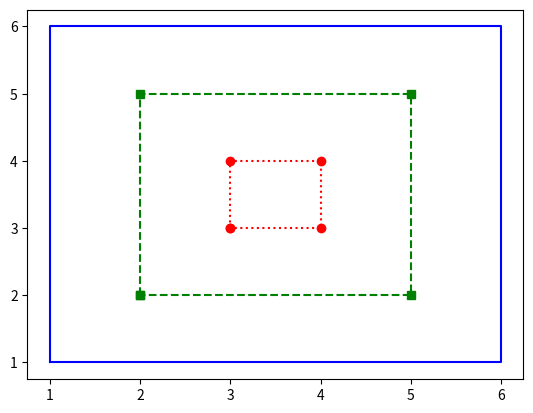

This chart was generated by the following Python code:
import matplotlib.pyplot as plt


def small():
    x = [3, 3, 4, 4, 3]
    y = [3, 4, 4, 3, 3]
    plt.plot(x, y, "ro:")


def medium():
    x = [2, 2, 5, 5, 2]
    y = [2, 5, 5, 2, 2]
    plt.plot(x, y, "gs--")


def large():
    x = [1, 1, 6, 6, 1]
    y = [1, 6, 6, 1, 1]
    plt.plot(x, y, "b")


def run():
    large()
    medium()
    small()
    plt.show()


if __name__ == "__main__":
    run()

